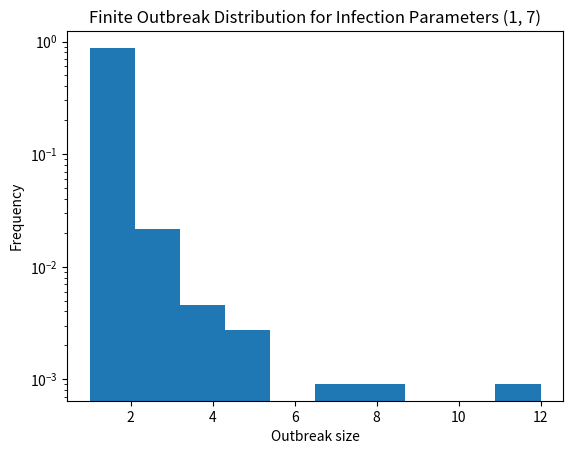

This chart was generated by the following Python code: (Note: this script raises an exception after producing the figure.)
import numpy as np
from matplotlib import pyplot as plt
from scipy import stats, optimize, integrate
from scipy.special import beta, binom, zeta

class CoumpoundBranchingProcess():
    def __init__(
            self, 
            *, 
            contact_distribution,
            infectiousness_distribution,
            vaccination_effectiveness,
            vaccination_rate,
            vaccination_type,
            max_iterations = 5,
    ) -> None:
        self.contact_distribution = contact_distribution
        self.infectiouness_distribution = infectiousness_distribution
        self.vaccination_effectiveness = vaccination_effectiveness
        self.vaccination_rate = vaccination_rate
        self.vaccination_type = vaccination_type
        self.max_iterations = max_iterations

    def run(self):
        infections_in_generation = [1]
        empirical_secondary_infections = []
        for _ in range(self.max_iterations):
            cumulative_secondary_infections = 0
            for _ in range(infections_in_generation[-1]):
                primary_infection_probability = self.infectiouness_distribution.rvs(size=1)[0]
                primary_infection_contacts = self.contact_distribution.rvs(size=1)[0]
                number_of_vaccinations = stats.binom.rvs(primary_infection_contacts, self.vaccination_rate, size=1)[0]
                number_of_susceptibles = primary_infection_contacts - number_of_vaccinations

                if self.vaccination_type=="aon":
                    unprotected_vaccinated = stats.binom.rvs(number_of_vaccinations, self.vaccination_effectiveness, size=1)[0]
                    secondary_infections = stats.binom.rvs(number_of_susceptibles + unprotected_vaccinated, primary_infection_probability, size=1)[0] 
                elif self.vaccination_type=="leaky":
                    infected_susceptibles = stats.binom.rvs(number_of_susceptibles, primary_infection_probability, size=1)[0] 
                    infected_vaccinated = stats.binom.rvs(number_of_vaccinations, primary_infection_probability * (1-self.vaccination_effectiveness), size=1)[0] 
                    secondary_infections = infected_susceptibles + infected_vaccinated
                else:
                    raise ValueError("Invalid vaccination type.")

                empirical_secondary_infections.append(secondary_infections)
                cumulative_secondary_infections += secondary_infections
            infections_in_generation.append(cumulative_secondary_infections)

        return (infections_in_generation, empirical_secondary_infections)
    
    def secondary_infections(self, n:int):
        quad_function = lambda k, l, p: self.contact_distribution.pmf(k) * stats.binom.pmf(self.vaccination_rate, k, l) * self.infectiouness_distribution.pdf(p)
        cumulative = 0
        for k in range(n, 11):
            for l in range(0, k-n+1):
                qf = lambda p: quad_function(k, l, p)
                temp = integrate.quad(qf, 0, 1)
                cumulative += temp[0]
        return cumulative

    def estimate_finite_outbreak_probability(self):
        coeffs = [self.secondary_infections(j) for j in range(10)]
        coeffs[1] = coeffs[1] -1
        roots = np.roots(coeffs[::-1])
        return roots  
    
    def numerical_mean_R0(self, batch_size):
        cum = 0
        for jj in range(batch_size):
            primary_infection_probability = self.infectiouness_distribution.rvs(size=1)[0]
            primary_infection_contacts = self.contact_distribution.rvs(size=1)[0]
            vaccinations = stats.binom.rvs(primary_infection_contacts, self.vaccination_rate, size=1)[0]
            remaining_susceptible = primary_infection_contacts - vaccinations
            secondary_infections = stats.binom.rvs(remaining_susceptible, primary_infection_probability, size=1)[0]
            cum += secondary_infections
        return cum / batch_size

RUN_BATCH_SIZE = 1_000

zipf_a = 3
beta_alpha = 5
beta_beta = 1
vaccination_effectiveness = 0
vaccination_rate = 0

contact_distribution = stats.zipf(zipf_a)
infectiousness_distribution = stats.beta(beta_alpha, beta_beta)

# model_parameters = {
#     "contact_distribution":contact_distribution,
#     "infectiousness_distribution":infectiousness_distribution,
#     "vaccination_effectiveness":vaccination_effectiveness,
#     "vaccination_rate": vaccination_rate,
#     "vaccination_type": "aon",
#     "max_iterations": 8
# }

# buffer = np.zeros((RUN_BATCH_SIZE, model_parameters["max_iterations"]+1))

# branching_process = CoumpoundBranchingProcess(**model_parameters)
# cumulative_emperical_data = []

# for ii in range(RUN_BATCH_SIZE):
#     generational_data, emperical_data = branching_process.run()
#     buffer[ii, :] = generational_data
#     cumulative_emperical_data += emperical_data

# fig, axs = plt.subplots(nrows=3, ncols=3)
# for iax, ax in enumerate(axs.flat):
#     ax.hist(buffer[:, iax], density=True, log=True)
#     ax.set_title(f"Generation {iax}")
#     ax.set_ylabel("Log Frequency")
#     ax.set_xlabel("Infections in Generation")
# plt.show()

# plt.hist(cumulative_emperical_data, cumulative=True, density=True, log=True)
# plt.show()

# Heatmap ofr0 against infectiousness
alphas = range(1, 2)
betas = range(7, 10)
generation_buffer = np.zeros((RUN_BATCH_SIZE,6))
A, B = np.meshgrid(alphas, betas)
buff = np.empty_like(A)
finite_outbreak_sizes = []
for ia, a in enumerate(alphas):
    for ib, b in enumerate(betas):
        
        model_parameters = {
        "contact_distribution":contact_distribution,
        "infectiousness_distribution":stats.beta(a, b),
        "vaccination_effectiveness":vaccination_effectiveness,
        "vaccination_rate": vaccination_rate,
        "vaccination_type": "aon",
        "max_iterations": 5
        }
        bp = CoumpoundBranchingProcess(**model_parameters)

        cumulative_emperical_data = []

        for ii in range(RUN_BATCH_SIZE):
            generational_data, emperical_data = bp.run()
            generation_buffer[ii, :] = generational_data
            cumulative_emperical_data += emperical_data
            if 0 in generational_data:
                finite_outbreak_sizes.append(np.sum(generational_data))
        buff[ia, ib] = np.sum(cumulative_emperical_data) / len(cumulative_emperical_data)
        plt.hist(finite_outbreak_sizes, density=True, log=True)
        plt.xlabel("Outbreak size")
        plt.ylabel("Frequency")
        plt.title(f"Finite Outbreak Distribution for Infection Parameters ({a}, {b})")
        plt.show()
plt.pcolormesh(A, B, buff)
plt.colorbar()
plt.xlabel(r"$\alpha$ Parameter")
plt.ylabel(r"$\beta$ Parameter")
plt.title(r"$R_0$ as a function of Infection Distribution Parameters")
plt.show()


# # Function of dispersion parameter
# a_params = np.linspace(2, 4, 5)
# a_buff = np.empty_like(a_params)
# for ia, a in enumerate(np.linspace(2, 4, 5)):
#     zipf_a = a

#     model_parameters = {
#     "contact_distribution":contact_distribution,
#     "infectiousness_distribution":infectiousness_distribution,
#     "vaccination_effectiveness":vaccination_effectiveness,
#     "vaccination_rate": vaccination_rate,
#     "vaccination_type": "aon",
#     "max_iterations": 8
#     }      

#     cumulative_emperical_data = []

#     for ii in range(RUN_BATCH_SIZE):
#         generational_data, emperical_data = branching_process.run()
#         buffer[ii, :] = generational_data
#         cumulative_emperical_data += emperical_data

#     r0_estimate = np.sum(cumulative_emperical_data) / len(cumulative_emperical_data)
#     a_buff[ia] = r0_estimate
# plt.plot(a_params, a_buff)
# plt.show()
